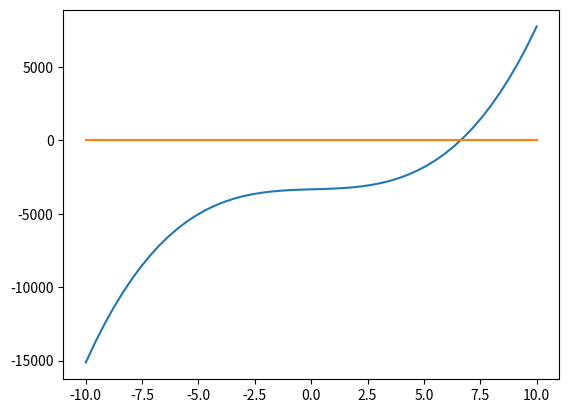

Source code (Python):
import numpy
import matplotlib.pyplot as plt

print("Нелинейные уравнения\n")

EPS = 10.0**-5


def inp():
    expr = numpy.poly1d([1.0, -14.4921, 60.6959, -70.9238])
    expr = numpy.poly1d([1.0, -3.0, 3.0, -1.0])
    expr = numpy.poly1d([1.0, -1.0, 0.0, -1.0])
    expr = numpy.poly1d([11.0, -3.5, 44.0, -3341.405])
    return expr


(f) = inp()
print(f)


def build_plot():
    z = numpy.linspace(-10, 10)
    plt.plot(z, f(z))
    plt.plot(z, numpy.zeros(len(z)))
    plt.show()


build_plot()


def SturmSeq(f):
    arr = []
    arr.append(f)
    arr.append(numpy.polyder(f))
    while True:
        fn = -numpy.polydiv(arr[-2], arr[-1])[1]
        if fn.order > 0 or abs(fn[0]) > 0.0:
            arr.append(fn)
        else:
            break
    return arr


def N(stseq, x):
    if abs(f(x)) < EPS:
        raise ValueError("Число в N() является корнем")
    ans = 0
    for bound in range(1, len(stseq)):
        if stseq[bound](x) == 0.0:
            raise ValueError("SturmSeq[bound] ноль")
        if stseq[bound - 1](x) * stseq[bound](x) < 0:
            ans += 1
    return ans


def GetBounds(f, a, b):
    if (abs(f(a)) < EPS) or (abs(f(b)) < EPS):
        raise ValueError("Отрезок содержит корень")
    if N(Sturm, a) - N(Sturm, b) == 0:
        return []
    if N(Sturm, a) - N(Sturm, b) > 1:
        while True:
            M = a + (b - a) / (1.5+numpy.random.random())
            if abs(f(M)) > EPS:
                break
        return GetBounds(f, a, M) + GetBounds(f, M, b)
    if b - a < EPS:
        print("Внимание: Отрезок слишком мал")
    return [(a, b)]


Sturm = SturmSeq(f)

print("Количество корней на отрезке [-10, 10]:")
print(N(Sturm, -10) - N(Sturm, 10))

bounds = GetBounds(f, -10, 10)
print("Корни на отрезках:")
print(bounds)


iters = 0


def BinarySearch(L, R):
    global iters
    iters += 1
    M = (L + R) / 2
    if R - L < EPS:
        return M
    if f(L) * f(M) <= 0:
        return BinarySearch(L, M)
    if f(R) * f(M) <= 0:
        return BinarySearch(M, R)
    raise RuntimeError("Что-то пошло не так в бинарном поиске")


def ChordMethod(L, R):
    global iters
    fder2 = numpy.polyder(f, 2)

    if f(R) * fder2(R) > 0:
        (oldx, x) = (R, L)
    elif f(L) * fder2(L) > 0:
        (oldx, x) = (L, R)
    else:
        raise ValueError("Плохой отрезок в методе хорд")
    t = oldx
    while abs(x - oldx) > EPS:
        iters += 1
        oldx = x
        x = x - f(x) * (t - x) / (f(t) - f(x))
        if not (numpy.isfinite(x)):
            raise RuntimeError("Что-то пошло не так, и x не число")
    if (x < L) or (R < x):
        raise RuntimeError("Что-то пошло не так, и x не лежит в [L, R]")
    return x


def Newton(L, R):
    global iters
    fder = numpy.polyder(f)
    fder2 = numpy.polyder(f, 2)
    if f(L) * fder2(L) > 0:
        (oldx, x) = (R, L)
    elif f(R) * fder2(R) > 0:
        (oldx, x) = (L, R)
    else:
        raise ValueError("Плохие границы в методе Ньютона")
    while abs(x - oldx) > EPS:
        iters += 1
        oldx = x
        x = x - f(x) / fder(x)
        if not (numpy.isfinite(x)):
            raise RuntimeError("Что-то пошло не так, и x не число")
    if (x < L) or (R < x):
        raise RuntimeError("Что-то пошло не так, и x не лежит в [L, R]")
    return x


numpy.set_printoptions(suppress=True, precision=4, floatmode="fixed")


def test(method):
    global iters
    for bound in bounds:
        iters = 0
        try:
            result = method(*bound)
            if not result is None:
                result = "{:.4f}".format(result)
            print(
                f"{result} с помощью {method.__name__} метода (с {iters} итерациями)")
        except Exception as ex:
            print(
                f"ОШИБКА: {ex} - в {method.__name__} методе (с {iters} итерациями)")


print()
test(BinarySearch)
print()
test(ChordMethod)
print()
test(Newton)
print()

print("Проверка:")
print(f.r)
